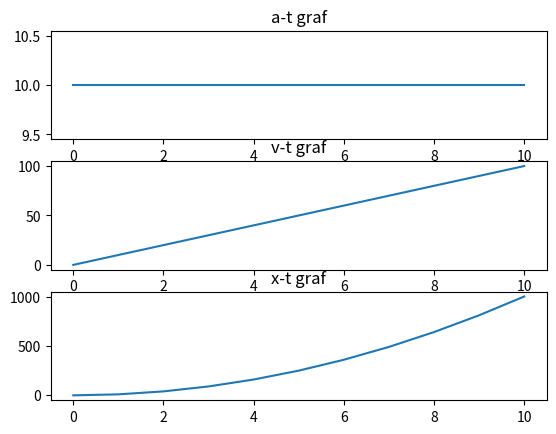

Source code (Python):
import numpy as np
import matplotlib.pyplot as plt
def kinematika(F, m, t):
    lista_brzina = []
    lista_put = []
    lista_akceleracija = []
    lista_vrijeme = []
    for i in range (0, t+1):
        a = F/m
        v = a*i
        x=v*i
        lista_akceleracija.append(a)
        lista_brzina.append(v)
        lista_put.append(x)
        lista_vrijeme.append(i)
    print(lista_brzina)
    print(lista_put)
    figure, (a1, a2, a3) = plt.subplots(3, 1)
    a1.plot(lista_vrijeme, lista_akceleracija)
    a1.set_title('a-t graf')
    a2.plot(lista_vrijeme, lista_brzina)
    a2.set_title('v-t graf')
    a3.plot(lista_vrijeme, lista_put)
    a3.set_title('x-t graf')
    plt.show()
kinematika(150, 15, 10)




   

